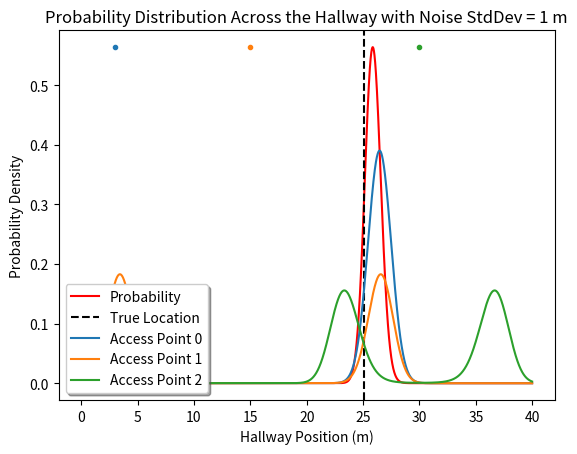

Here is the Python script that generated this plot:
import numpy as np
from scipy.stats import norm
import matplotlib.pyplot as plt
import matplotlib.animation as animation
# from matplotlib import rc
# rc('font',**{'family':'sans-serif','sans-serif':['Helvetica']})

np.random.seed(10)
np.set_printoptions(precision=1,linewidth=94,threshold=1000)

# Initialize physical model parameters 
TX_POWER = 1000         # Transmit power of access points in milliwatts
TX_DIRECTIVITY = 1      # Directivity of transmitting antenna (one for isotropic)
RX_DIRECTIVITY = 1      # Directivity of recieving antenna (one for isotropic)
HALL_HEIGHT = 5         # Height of hall in meters
HALL_LENGTH = 40        # Length of hall in meters
NUM_ACCESS_POINTS = 3  # Number of access points visible in the hallway
NUM_LOCATIONS = 20      # Number of locations to distinguish from
FREQUENCY = 2.4e6       # Frequency of wifi in Hertz

LAMBDA = 3e8/FREQUENCY  # Wavelength of wifi in meters

# Initialize probabilistic model parameters
DISTANCE_NOISE_STD_DEV = 1          # Standard deviation of normally distributed noise

# Initialize operational model parameters
PLOT_STEP = 0.01
PLOT_ALL = True

# Generate vector for access point locations
accessPoints = np.array([3, 15, 30])# np.sort(np.round(10*HALL_LENGTH*np.random.rand(NUM_ACCESS_POINTS))/10)
print("Access Point Locations: ", accessPoints,sep='')
print("Standard Deviation of Noise: ", DISTANCE_NOISE_STD_DEV, " meters",sep='')
# hall = np.linspace(0,HALL_LENGTH,NUM_LOCATIONS)

# Function to generate data at a given location using the Friis equation with Rayleigh-distributed noise
def generateSignal(location, accessPointLocations):
    d = np.sqrt(np.power(accessPointLocations-location,2) + np.power(HALL_HEIGHT, 2))
    d = d + np.random.normal(0,DISTANCE_NOISE_STD_DEV)    # This is where the noise enters the equations (comment for no noise)
    signalPowerVector = TX_POWER*TX_DIRECTIVITY*RX_DIRECTIVITY*np.power(LAMBDA/(4*np.pi*d),2)
    return signalPowerVector


def getDistanceFromPower(receivedSignal):
    return np.sqrt(TX_POWER*TX_DIRECTIVITY*RX_DIRECTIVITY*np.power(LAMBDA/(4*np.pi),2)/receivedSignal)


# Function to get the probabilty of seeing a certain signal strength at a location
def signalProbability(receivedSignal, location, accessPointLocations, accessPointLocationNumber):
    d = np.sqrt(np.power(accessPointLocations[accessPointLocationNumber]-location,2) + np.power(HALL_HEIGHT, 2))
    distanceDifference = abs(getDistanceFromPower(receivedSignal) - d)
    return norm.pdf(distanceDifference,scale=DISTANCE_NOISE_STD_DEV)


# Function to generate probability distribution given data from sensor
def locationProbability(receivedSignalVector, accessPointLocations, plotDistribution=False, plotAll=False):
    hallwayPoints = np.arange(0, HALL_LENGTH, PLOT_STEP)
    probabilityMatrix = np.zeros((len(hallwayPoints),NUM_ACCESS_POINTS))
    for i in range(len(hallwayPoints)):
        for j in range(NUM_ACCESS_POINTS):
            probabilityMatrix[i][j] = signalProbability(receivedSignalVector[j],hallwayPoints[i],accessPointLocations,j)
    probabilityDistribution = np.prod(probabilityMatrix,axis=1)
    probabilityDistribution = probabilityDistribution/(PLOT_STEP*np.sum(probabilityDistribution))
    if (plotDistribution):
        plt.plot(hallwayPoints,probabilityDistribution,label='Probability',color='red')
        plt.axvline(x=testLocation,color='k',linestyle='--',label='True Location')
        if (plotAll):
            for i in range(NUM_ACCESS_POINTS):
                line, = plt.plot(hallwayPoints,probabilityMatrix[:,i]/(PLOT_STEP*np.sum(probabilityMatrix[:,i])),label=('Access Point ' + str(i)))
                plt.plot(accessPointLocations[i], max(probabilityDistribution), '.', color=line.get_color())
        else:
            plt.plot(accessPoints,np.ones(NUM_ACCESS_POINTS)*max(distribution),'.',label='Access Points')
        plt.title('Probability Distribution Across the Hallway with Noise StdDev = ' + str(DISTANCE_NOISE_STD_DEV) + ' m')
        plt.xlabel('Hallway Position (m)')
        plt.ylabel('Probability Density')
        plt.legend(loc='lower left', shadow=True)
    return probabilityDistribution


testLocation = 25.1 # np.random.uniform(0,HALL_LENGTH)
print("Test Location: ", testLocation, sep='')
distribution = locationProbability(generateSignal(testLocation,accessPoints),accessPoints,plotDistribution=True,plotAll=PLOT_ALL)

plt.show()
